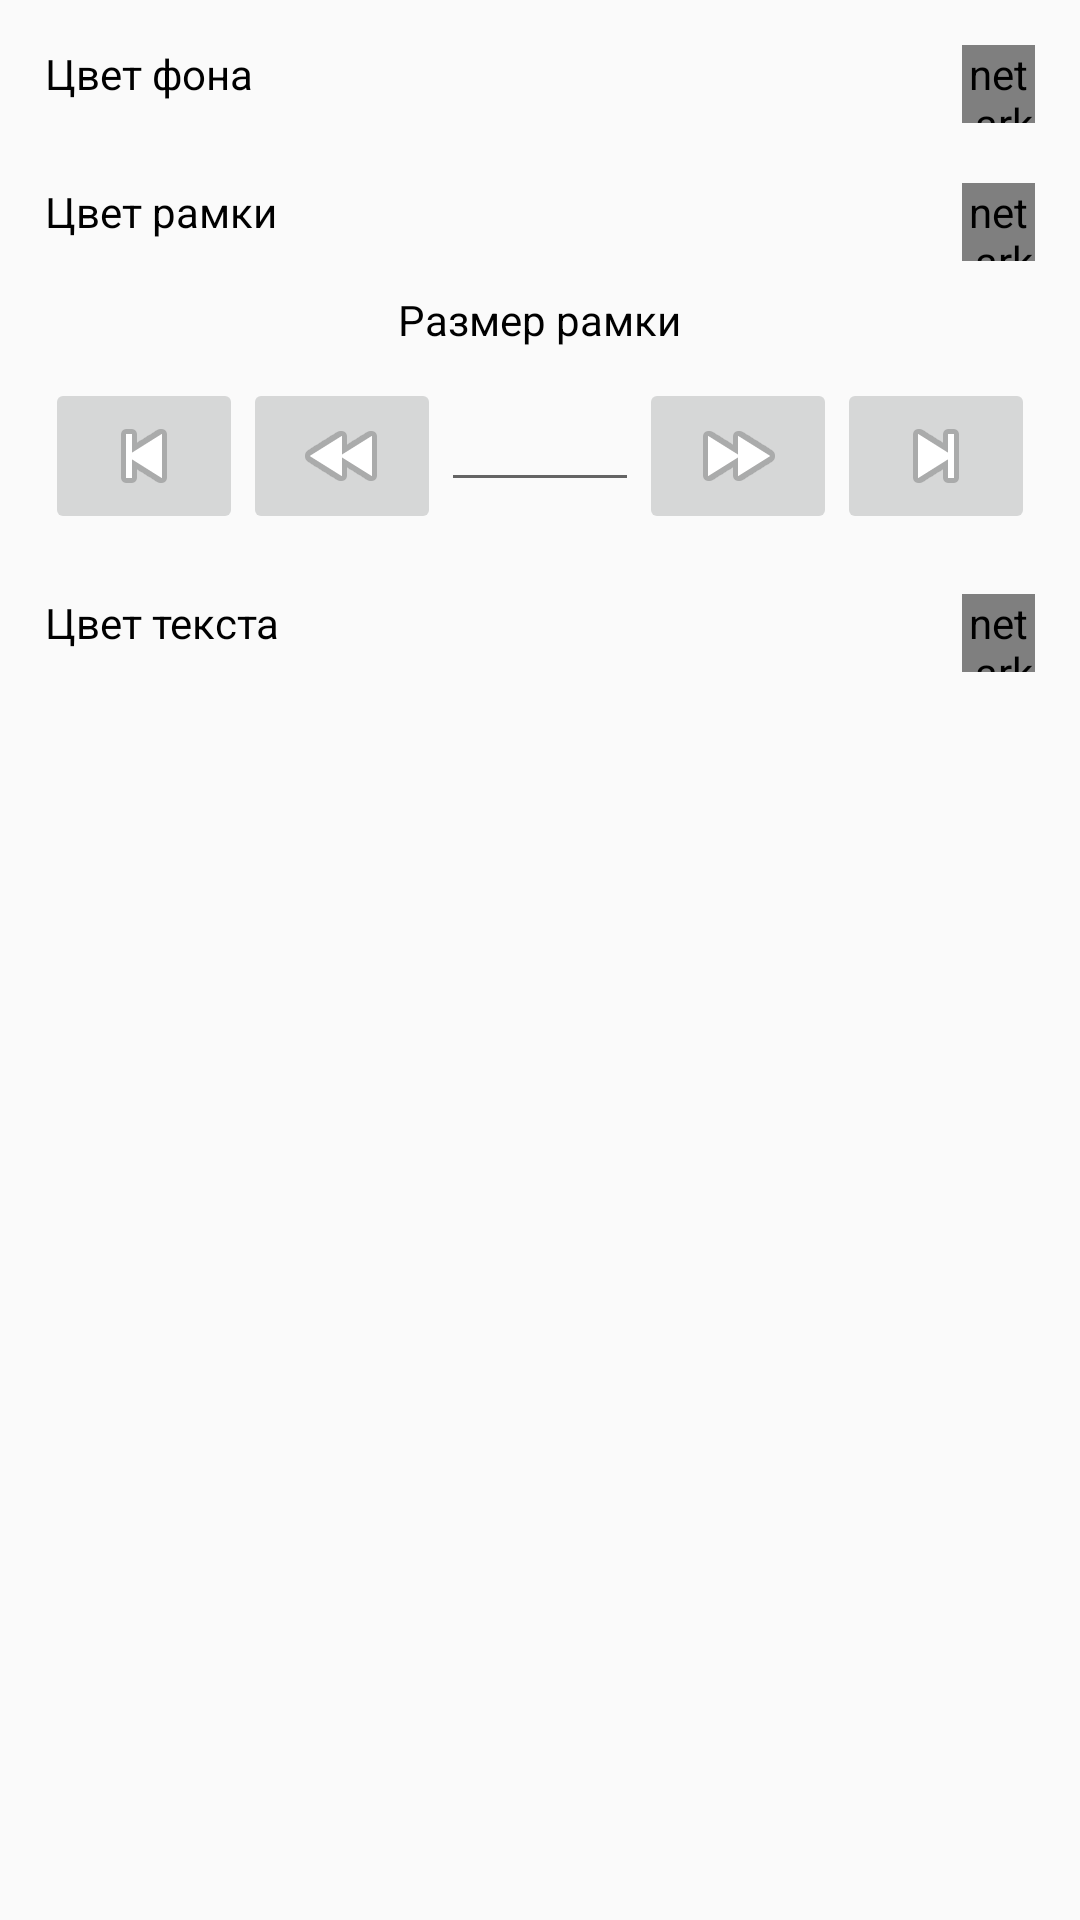

This screen was rendered from an Android layout file. Write that file and the resources it references.
<!-- AndroidManifest.xml: application theme AppTheme -->
<!-- res/layout/color_page_editor.xml -->
<?xml version="1.0" encoding="utf-8"?>
<ScrollView xmlns:android="http://schemas.android.com/apk/res/android"
    android:layout_width="match_parent"
    android:padding="5dp"
    android:layout_height="match_parent">
    <LinearLayout
        android:orientation="vertical"
        android:layout_width="match_parent"
        android:layout_height="wrap_content">
        <LinearLayout
            android:padding="5dp"
            android:layout_margin="5dp"
            android:background="@drawable/rounded_rectangle"
            android:id="@+id/layout_background_color_page"
            android:orientation="horizontal"
            android:layout_width="match_parent"
            android:layout_height="wrap_content">

            <TextView
                android:layout_width="match_parent"
                android:layout_height="wrap_content"
                android:layout_weight="0.1"
                android:text="@string/tile_color" />

            <net.example.arduinolistener.ui.ColorSquare
                android:id="@+id/color_background_color_page"
                android:layout_width="wrap_content"
                android:layout_height="26dp"
                android:layout_weight="1" />
        </LinearLayout>

        <LinearLayout
            android:padding="5dp"
            android:layout_margin="5dp"
            android:background="@drawable/rounded_rectangle"
            android:id="@+id/layout_border_color_page"
            android:orientation="horizontal"
            android:layout_width="match_parent"
            android:layout_height="wrap_content">

            <TextView
                android:layout_width="match_parent"
                android:layout_height="wrap_content"
                android:layout_weight="0.1"
                android:text="@string/tile_border_color" />

            <net.example.arduinolistener.ui.ColorSquare
                android:id="@+id/color_border_color_page"
                android:layout_width="wrap_content"
                android:layout_height="26dp"
                android:layout_weight="1" />
        </LinearLayout>

        <TextView
            android:layout_gravity="center_horizontal"
            android:text="@string/tile_border_size"
            android:layout_width="wrap_content"
            android:layout_height="wrap_content" />
        <LinearLayout
            android:layout_margin="5dp"
            android:padding="5dp"
            android:background="@drawable/rounded_rectangle"
            android:orientation="horizontal"
            android:layout_width="match_parent"
            android:layout_height="wrap_content">
            <ImageButton
                android:layout_weight="1"
                android:src="@android:drawable/ic_media_previous"
                android:id="@+id/fast_back_button_border_size_color_page"
                android:layout_width="match_parent"
                android:layout_height="wrap_content" />
            <ImageButton
                android:layout_weight="1"
                android:src="@android:drawable/ic_media_rew"
                android:id="@+id/back_button_border_size_color_page"
                android:layout_width="match_parent"
                android:layout_height="wrap_content" />
            <EditText
                android:layout_weight="1"
                android:id="@+id/border_size_edittext_color_page"
                android:layout_width="match_parent"
                android:layout_height="wrap_content" />
            <ImageButton
                android:layout_weight="1"
                android:src="@android:drawable/ic_media_ff"
                android:id="@+id/forward_button_border_size_color_page"
                android:layout_width="match_parent"
                android:layout_height="wrap_content" />
            <ImageButton
                android:layout_weight="1"
                android:src="@android:drawable/ic_media_next"
                android:id="@+id/fast_forward_button_border_size_color_page"
                android:layout_width="match_parent"
                android:layout_height="wrap_content" />
        </LinearLayout>

        <LinearLayout
            android:padding="5dp"
            android:layout_margin="5dp"
            android:background="@drawable/rounded_rectangle"
            android:id="@+id/layout_text_color_color_page"
            android:orientation="horizontal"
            android:layout_width="match_parent"
            android:layout_height="wrap_content">

            <TextView
                android:layout_width="match_parent"
                android:layout_height="wrap_content"
                android:layout_weight="0.1"
                android:text="@string/tile_text_color" />

            <net.example.arduinolistener.ui.ColorSquare
                android:id="@+id/color_text_color_page"
                android:layout_width="wrap_content"
                android:layout_height="26dp"
                android:layout_weight="1" />
        </LinearLayout>
    </LinearLayout>
</ScrollView>
<!-- resources referenced by this layout -->
<resources>
  <string name="tile_border_color">Цвет рамки</string>
  <string name="tile_border_size">Размер рамки</string>
  <string name="tile_color">Цвет фона</string>
  <string name="tile_text_color" formatted="false">Цвет текста</string>
  <style name="AppTheme" parent="Theme.AppCompat.Light">
          
          <item name="android:textColor">#000</item>
          <item name="actionBarStyle">@style/AppTheme.ActionBar</item>
  
      </style>
  <style name="AppTheme.ActionBar" parent="Widget.AppCompat.ActionBar">
          <item name="height">56dp</item>
          <item name="android:background" tools:ignote="NewApi">@color/colorActionBarBackground</item>
          <item name="background">@color/colorActionBarBackground</item>
          <item name="android:icon">@mipmap/ic_launcher</item>
          <item name="icon">@mipmap/ic_launcher</item>
      </style>
  <color name="colorActionBarBackground">#0f8409</color>
</resources>
